Image classification data set "V231" (JuliaQuero/img_dataset on GitHub). Class labels (5): backdoor malware, PUP, packed malware, trojan malware, worm malware.

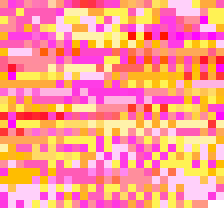
Label: PUP

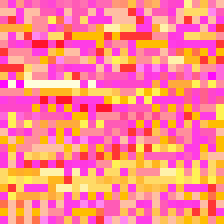
Label: backdoor malware

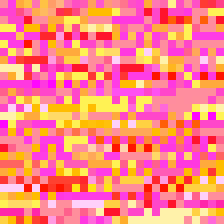
Label: worm malware

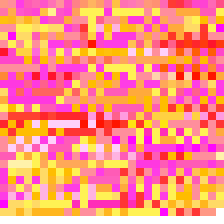
Label: backdoor malware

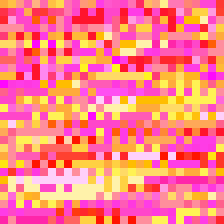
Label: trojan malware

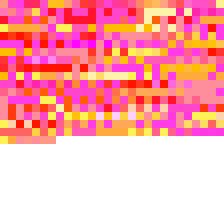
Label: packed malware
